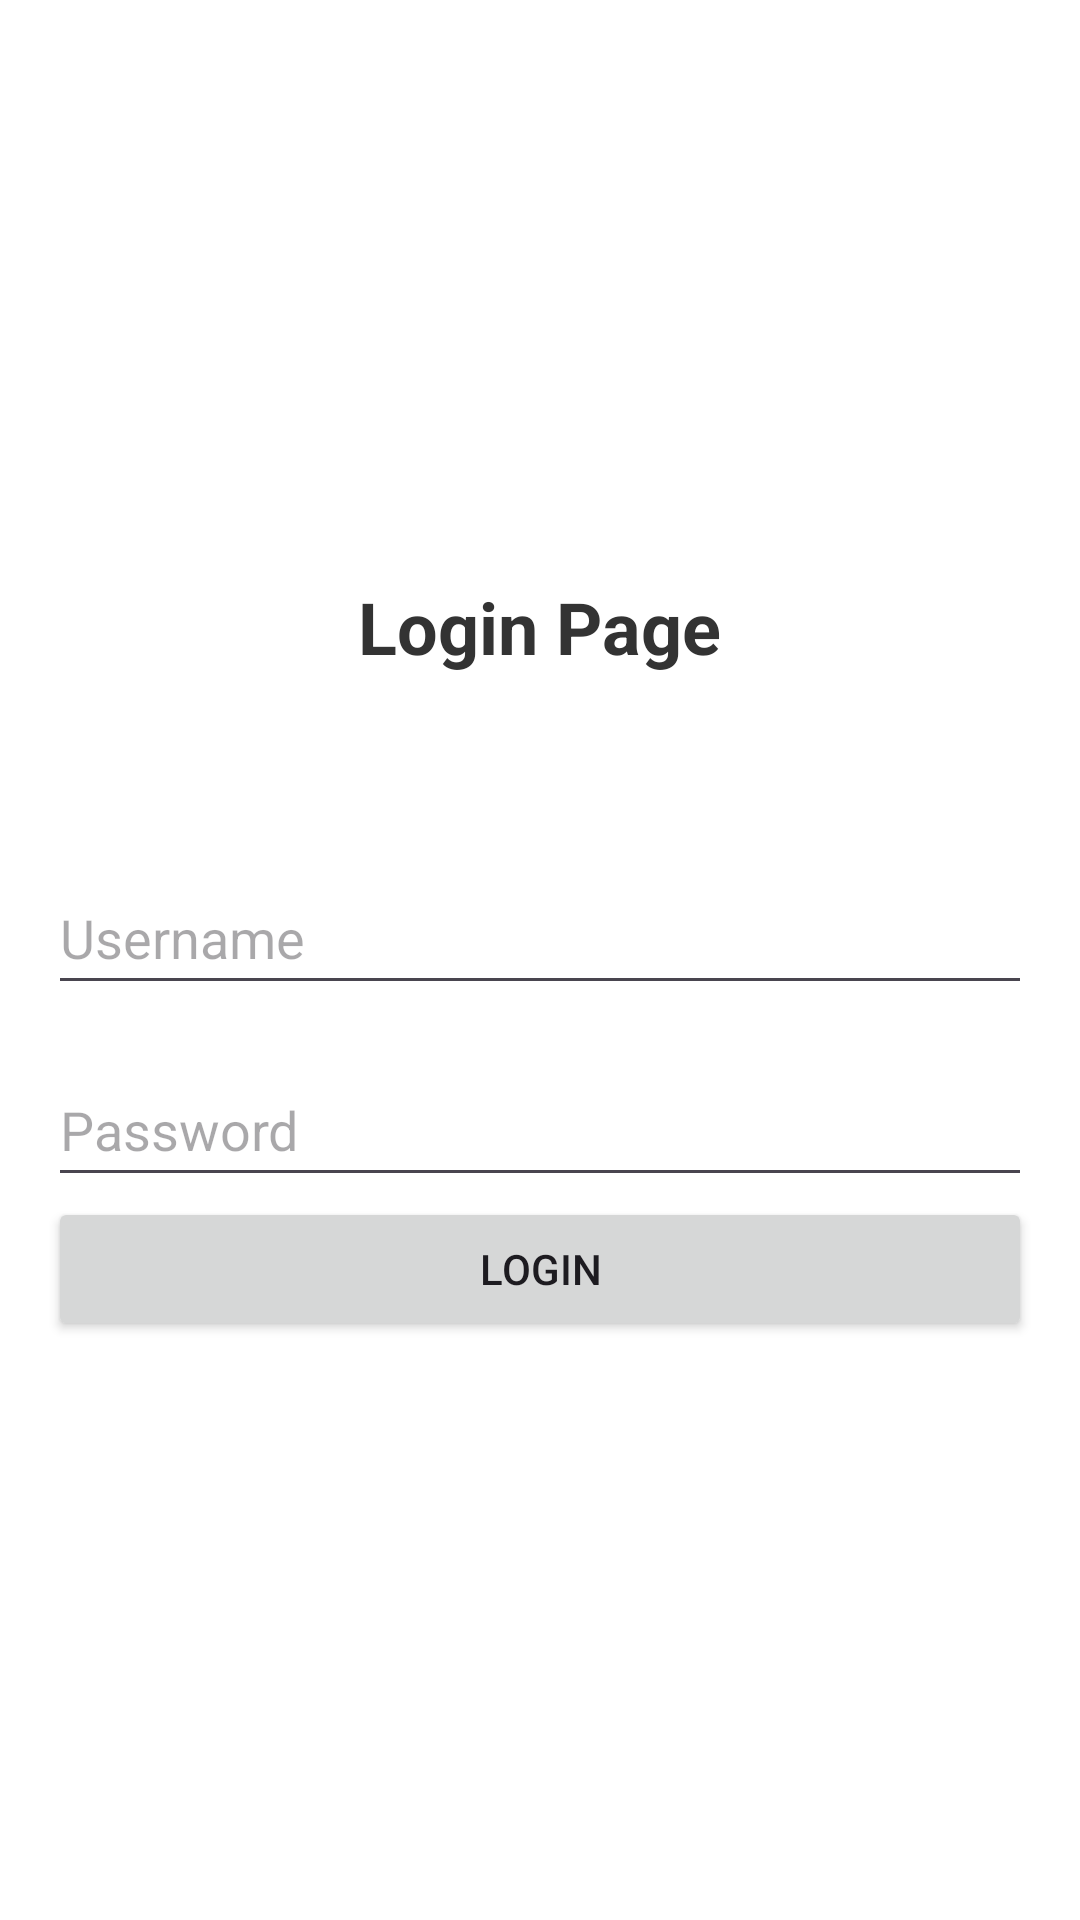

This screen was rendered from an Android layout file. Write that file and the resources it references.
<!-- AndroidManifest.xml: application theme Theme.Latihan5MobileKotlin -->
<!-- res/layout/activity_passing_data.xml -->
<?xml version="1.0" encoding="utf-8"?>
<LinearLayout xmlns:android="http://schemas.android.com/apk/res/android"
    xmlns:app="http://schemas.android.com/apk/res-auto"
    xmlns:tools="http://schemas.android.com/tools"
    android:id="@+id/main"
    android:layout_width="match_parent"
    android:layout_height="match_parent"
    android:orientation="vertical"
    android:padding="16dp"
    android:gravity="center"
    android:background="#FFFFFF"
    tools:context=".PassingDataActivity">

    <TextView
        android:id="@+id/loginTitle"
        android:layout_width="wrap_content"
        android:layout_height="wrap_content"
        android:text="Login Page"
        android:textSize="24sp"
        android:textStyle="bold"
        android:layout_marginBottom="32dp"
        android:textColor="#333333"
        android:gravity="center"/>
    <EditText
        android:id="@+id/etusername"
        android:layout_width="match_parent"
        android:layout_height="wrap_content"
        android:layout_marginTop="30dp"
        android:hint="Username"
        android:inputType="text"
        android:minHeight="48dp"
        android:textAlignment="viewStart" />

    <EditText
        android:id="@+id/etpassword"
        android:layout_width="match_parent"
        android:layout_height="wrap_content"
        android:layout_below="@id/etusername"
        android:layout_marginTop="16dp"
        android:hint="Password"
        android:inputType="textPassword"
        android:minHeight="48dp" />

    <Button
        android:id="@+id/btnLogin"
        android:layout_width="match_parent"
        android:layout_height="wrap_content"
        android:text="Login" />

</LinearLayout>
<!-- resources referenced by this layout -->
<resources>
  <style name="Theme.Latihan5MobileKotlin" parent="Base.Theme.Latihan5MobileKotlin" />
  <style name="Base.Theme.Latihan5MobileKotlin" parent="Theme.Material3.DayNight.NoActionBar">
          
          
      </style>
</resources>
